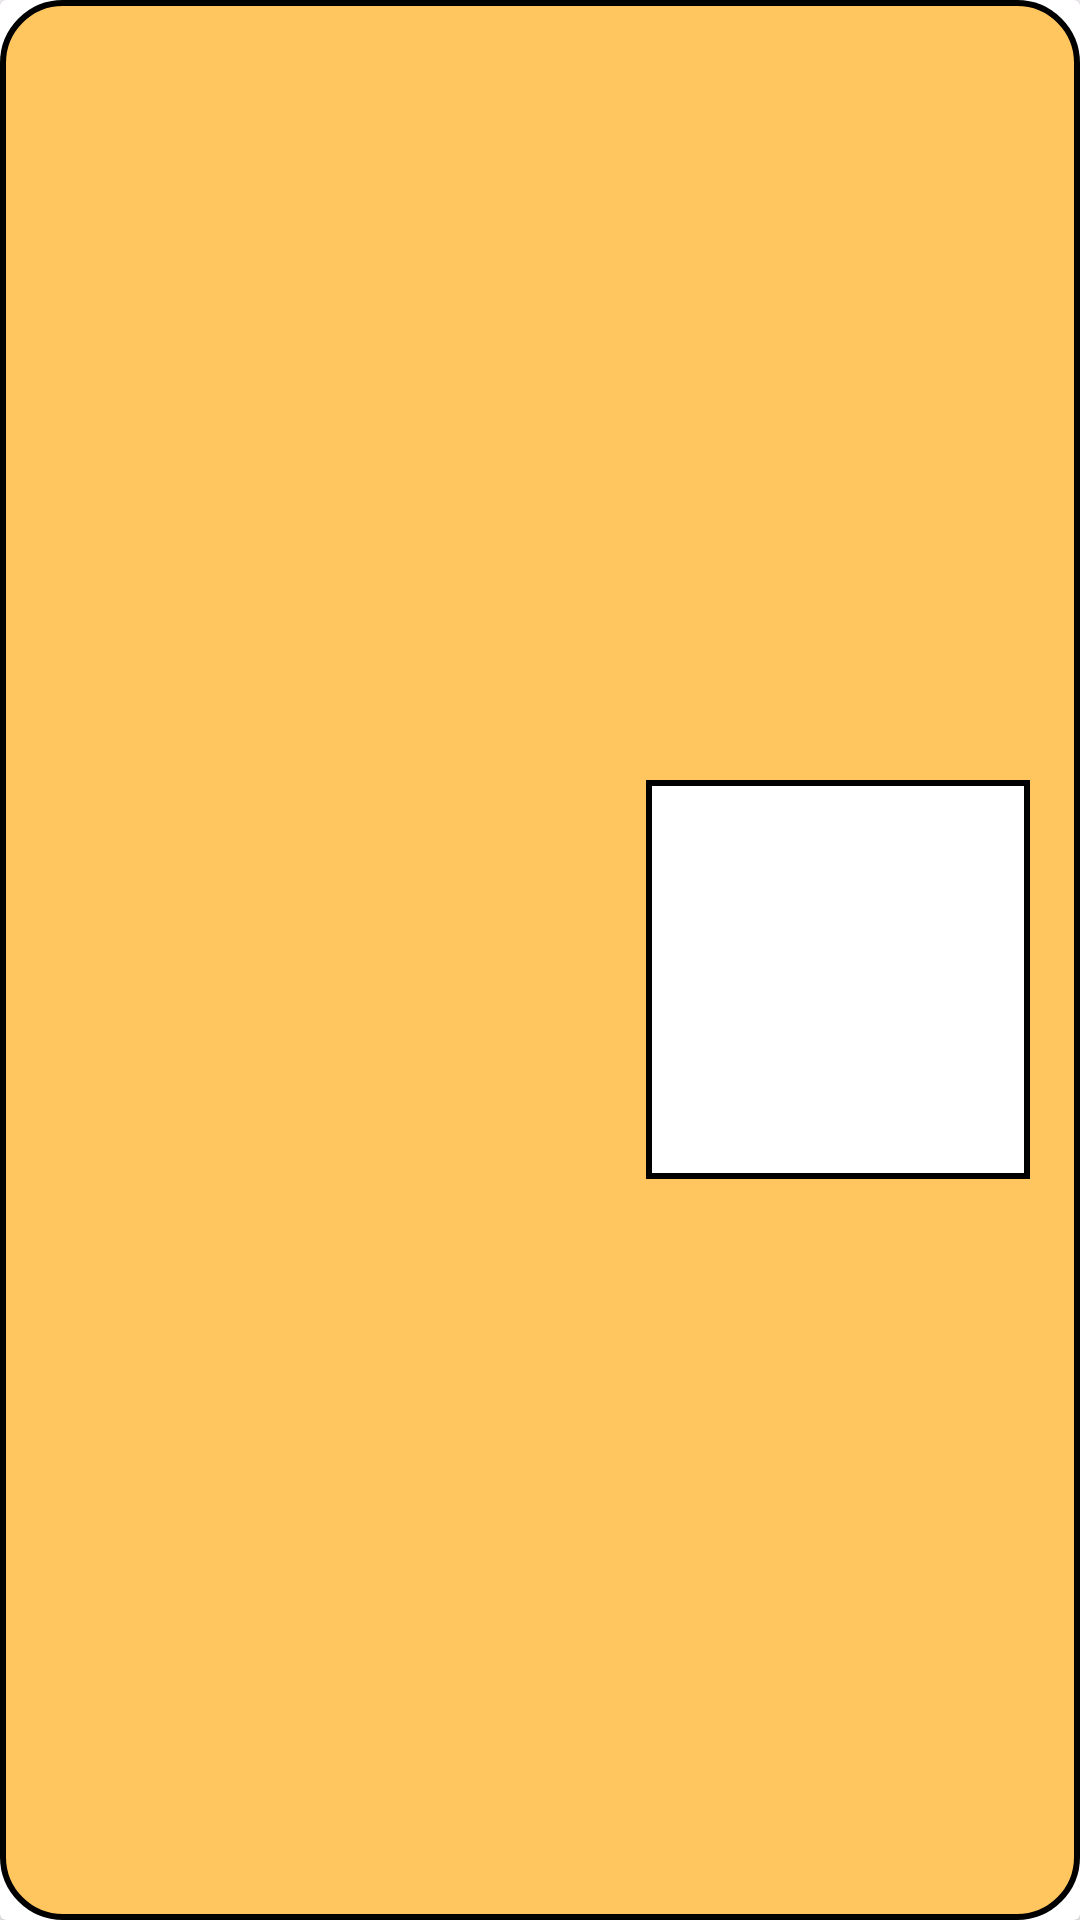

This screen was rendered from an Android layout file. Write that file and the resources it references.
<!-- AndroidManifest.xml: application theme Theme.Zpo -->
<!-- res/layout/main_item.xml -->
<?xml version="1.0" encoding="utf-8"?>
<androidx.cardview.widget.CardView
    xmlns:android="http://schemas.android.com/apk/res/android"
    xmlns:app="http://schemas.android.com/apk/res-auto"
    android:layout_width="match_parent"
    android:layout_height="170dp"
    android:layout_marginStart="30dp"
    android:layout_marginTop="20dp"
    android:layout_marginEnd="30dp"
    android:layout_marginBottom="10dp"
   >


    <androidx.constraintlayout.widget.ConstraintLayout
        android:layout_width="match_parent"
        android:layout_height="match_parent"
        android:background="@drawable/main_item_draw"
        app:layout_constraintEnd_toEndOf="parent"
        app:layout_constraintStart_toStartOf="parent">


        <androidx.constraintlayout.widget.ConstraintLayout
            android:id="@+id/constraintLayout"
            android:layout_width="128dp"
            android:layout_height="133dp"
            android:background="@drawable/stroke"
            app:layout_constraintBottom_toBottomOf="parent"
            app:layout_constraintEnd_toEndOf="parent"
            app:layout_constraintHorizontal_bias="0.928"
            app:layout_constraintStart_toStartOf="parent"
            app:layout_constraintTop_toTopOf="parent"
            app:layout_constraintVertical_bias="0.513">

            <ImageView
                android:id="@+id/Iconimage"
                android:layout_width="97dp"
                android:layout_height="105dp"
                app:layout_constraintBottom_toBottomOf="parent"
                app:layout_constraintEnd_toEndOf="parent"
                app:layout_constraintHorizontal_bias="0.483"
                app:layout_constraintStart_toStartOf="parent"
                app:layout_constraintTop_toTopOf="parent"
                app:srcCompat="@drawable/ic_launcher_foreground" />
        </androidx.constraintlayout.widget.ConstraintLayout>

        <TextView
            android:id="@+id/title"
            android:layout_width="125dp"
            android:layout_height="27dp"
            android:fontFamily="@font/abhaya_libre"
            android:textAlignment="center"
            android:textColor="#000000"
            android:textSize="20sp"
            android:textStyle="bold"
            app:layout_constraintBottom_toBottomOf="parent"
            app:layout_constraintEnd_toEndOf="parent"
            app:layout_constraintHorizontal_bias="0.123"
            app:layout_constraintStart_toStartOf="parent"
            app:layout_constraintTop_toTopOf="parent"
            app:layout_constraintVertical_bias="0.111" />

        <TextView
            android:id="@+id/desc"
            android:layout_width="155dp"
            android:layout_height="92dp"
            android:fontFamily="@font/abhaya_libre"
            android:textAlignment="center"
            android:textColor="#000000"
            android:textSize="15sp"
            app:layout_constraintBottom_toBottomOf="parent"
            app:layout_constraintEnd_toEndOf="parent"
            app:layout_constraintHorizontal_bias="0.081"
            app:layout_constraintStart_toStartOf="parent"
            app:layout_constraintTop_toTopOf="parent"
            app:layout_constraintVertical_bias="0.794" />
    </androidx.constraintlayout.widget.ConstraintLayout>
</androidx.cardview.widget.CardView>
<!-- resources referenced by this layout -->
<resources>
  <!-- drawable main_item_draw (drawable) -->
  <?xml version="1.0" encoding="utf-8"?>
  <shape xmlns:android="http://schemas.android.com/apk/res/android" android:shape="rectangle">
      <corners android:radius="20dp"/>
      <solid android:color="#FFC65F"/>
      <stroke android:width="2dp" android:color="#000000"/>
  </shape>
  <!-- drawable stroke (drawable) -->
  <?xml version="1.0" encoding="utf-8"?>
  <shape xmlns:android="http://schemas.android.com/apk/res/android" android:shape="rectangle">
      <solid android:color="#FFFFFF"/>
      <stroke android:width="2dp" android:color="#000000"/>
  </shape>
  <style name="Theme.Zpo" parent="Theme.AppCompat.Light.NoActionBar">
          
          <item name="colorPrimary">@color/purple_500</item>
          <item name="colorPrimaryVariant">@color/purple_700</item>
          <item name="colorOnPrimary">@color/white</item>
          
          <item name="colorSecondary">@color/teal_200</item>
          <item name="colorSecondaryVariant">@color/teal_700</item>
          <item name="colorOnSecondary">@color/black</item>
          
          <item name="android:statusBarColor">?attr/colorPrimaryVariant</item>
          
      </style>
  <!-- not gathered from this repository: default colours our renderer supplied (Android Studio template values) -->
  <color name="purple_500">#FF6200EE</color>
  <color name="purple_700">#FF3700B3</color>
  <color name="teal_200">#FF03DAC5</color>
  <color name="teal_700">#FF018786</color>
  <color name="black">#FF000000</color>
  <color name="white">#FFFFFFFF</color>
</resources>
